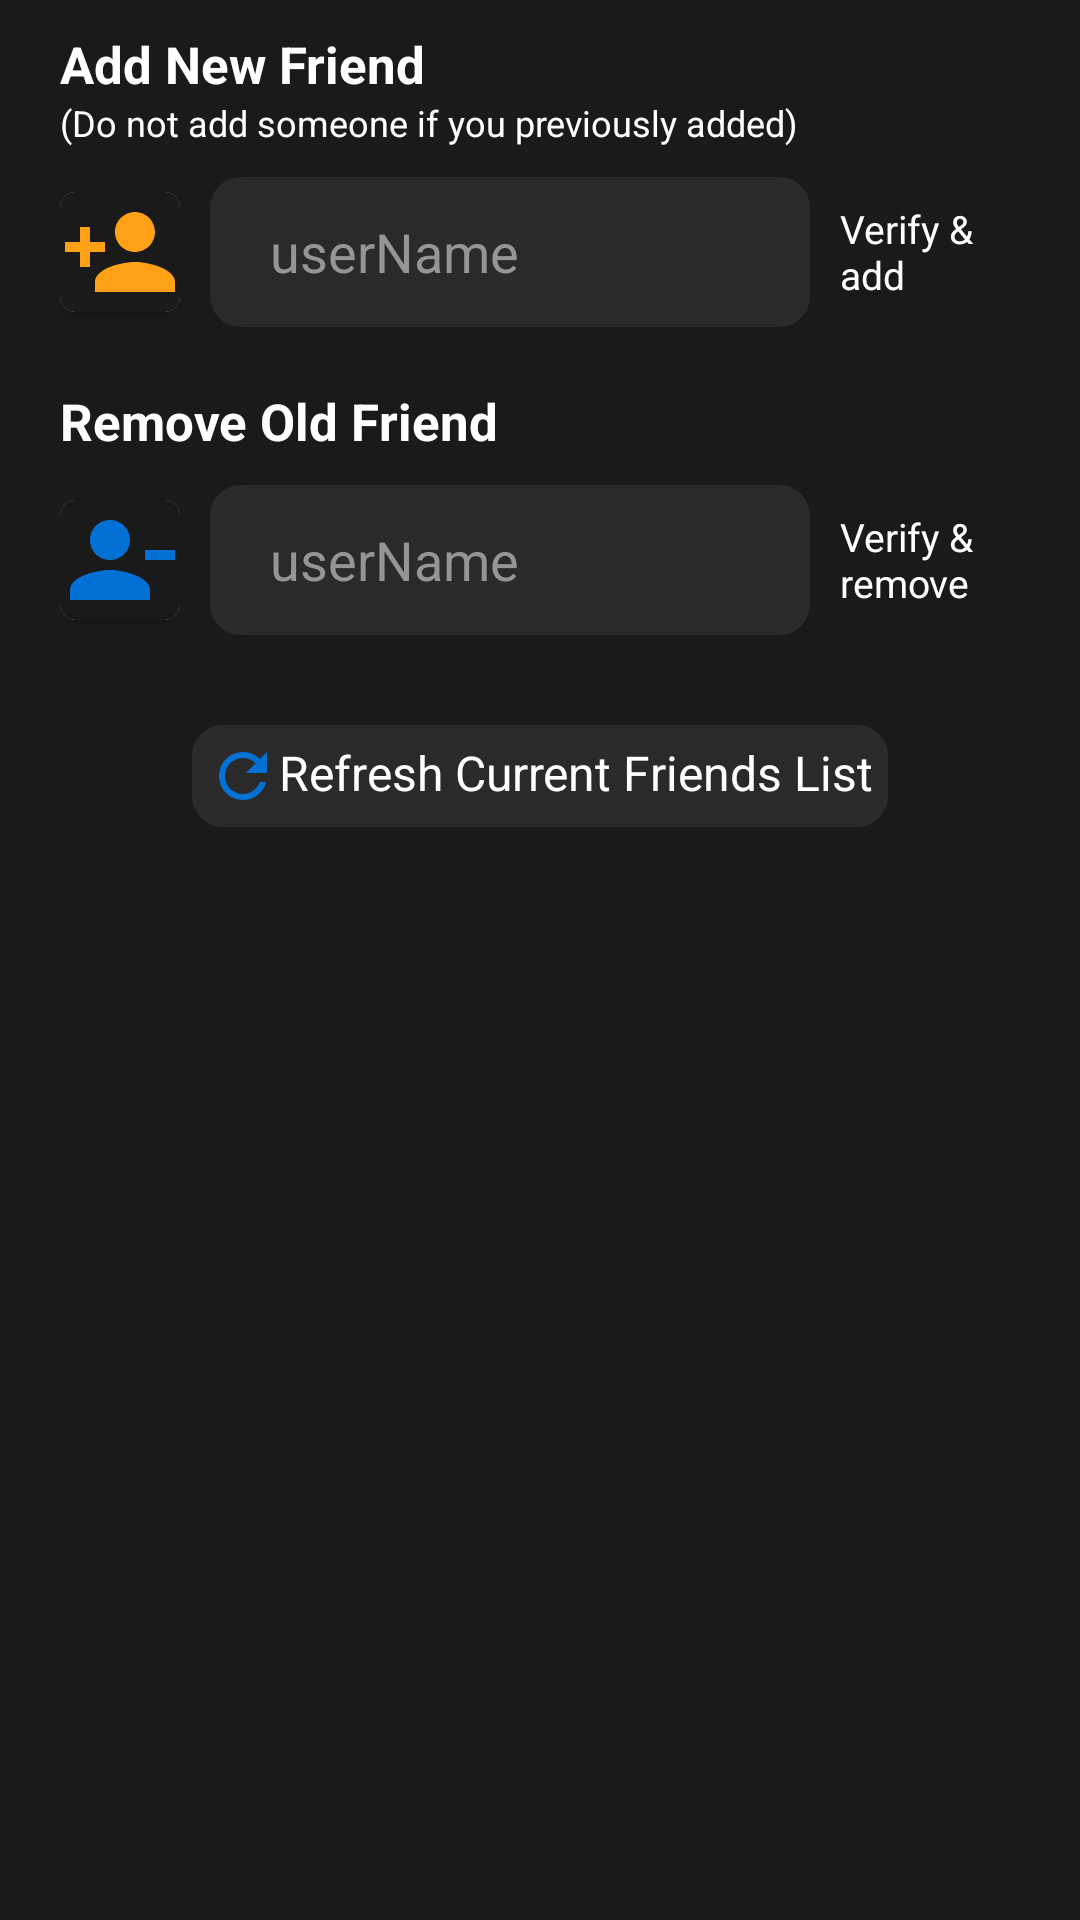

Layout XML and referenced resources for this Android screen:
<!-- AndroidManifest.xml: application theme Theme.KontestBuddy -->
<!-- res/layout/leetcode_leaderboard_dialoguebox.xml -->
<?xml version="1.0" encoding="utf-8"?>
<LinearLayout xmlns:android="http://schemas.android.com/apk/res/android"
    android:layout_width="wrap_content"
    android:layout_height="wrap_content"
    xmlns:app="http://schemas.android.com/apk/res-auto"
    android:background="#1A1A1A"
    android:orientation="vertical">
    
    <TextView
        android:layout_width="wrap_content"
        android:layout_height="wrap_content"
        android:textColor="#FFFFFF"
        android:layout_marginTop="10dp"
        android:textStyle="bold"
        android:layout_marginStart="20dp"
        android:textSize="17sp"
        android:text="Add New Friend"/>

    <TextView
        android:layout_width="wrap_content"
        android:layout_height="wrap_content"
        android:textColor="#FFFFFF"
        android:layout_marginStart="20dp"
        android:textSize="12sp"
        android:text="(Do not add someone if you previously added)"/>


    <LinearLayout
        android:layout_width="wrap_content"
        android:layout_height="50dp"
        android:weightSum="12"
        android:orientation="horizontal"
        android:gravity="center_vertical"
        android:layout_marginStart="20dp"
        android:layout_marginTop="10dp"
        android:layout_marginEnd="20dp">

        <androidx.cardview.widget.CardView
            android:layout_width="40dp"
            android:layout_height="40dp"
            app:cardCornerRadius="5dp">

            <ImageView
                android:layout_width="match_parent"
                android:layout_height="match_parent"
                android:scaleType="fitXY"
                android:background="#1A1A1A"
                android:src="@drawable/baseline_person_add_24"/>

        </androidx.cardview.widget.CardView>

        <EditText
            android:id="@+id/leetcode_leaderboard_inputUser1"
            android:layout_width="200dp"
            android:layout_height="50dp"
            android:backgroundTint="#2A2A2A"
            android:layout_marginStart="10dp"
            android:layout_marginEnd="10dp"
            android:textCursorDrawable="@null"
            android:hint="userName"
            android:paddingStart="20dp"
            android:inputType="textShortMessage"
            android:textColor="@android:color/white"
            android:textColorHint="#959595"
            android:background="@drawable/all_rounded"/>


        <TextView
            android:id="@+id/leetcode_leaderboard_inputUser1_Verify"
            android:layout_width="wrap_content"
            android:layout_height="wrap_content"
            android:layout_weight="1"
            android:textColor="@color/white"
            android:textSize="13sp"
            android:text="@string/verifyandadd"/>

    </LinearLayout>

    <TextView
        android:layout_width="wrap_content"
        android:layout_height="wrap_content"
        android:textColor="#FFFFFF"
        android:layout_marginTop="20dp"
        android:textStyle="bold"
        android:layout_marginStart="20dp"
        android:textSize="17sp"
        android:text="Remove Old Friend"/>

    <LinearLayout
        android:layout_width="wrap_content"
        android:layout_height="50dp"
        android:weightSum="12"
        android:orientation="horizontal"
        android:gravity="center_vertical"
        android:layout_marginStart="20dp"
        android:layout_marginBottom="20dp"
        android:layout_marginTop="10dp"
        android:layout_marginEnd="20dp">

        <androidx.cardview.widget.CardView
            android:layout_width="40dp"
            android:layout_height="40dp"
            app:cardCornerRadius="5dp">

            <ImageView
                android:layout_width="match_parent"
                android:layout_height="match_parent"
                android:scaleType="fitXY"
                android:background="#1A1A1A"
                android:src="@drawable/baseline_person_remove_24"/>

        </androidx.cardview.widget.CardView>

        <EditText
            android:id="@+id/leetcode_leaderboard_inputUser2"
            android:layout_width="200dp"
            android:layout_height="50dp"
            android:backgroundTint="#2A2A2A"
            android:layout_marginStart="10dp"
            android:layout_marginEnd="10dp"
            android:textCursorDrawable="@null"
            android:hint="userName"
            android:paddingStart="20dp"
            android:inputType="textShortMessage"
            android:textColor="@android:color/white"
            android:textColorHint="#959595"
            android:background="@drawable/all_rounded"/>


        <TextView
            android:id="@+id/leetcode_leaderboard_inputUser2_verify"
            android:layout_width="wrap_content"
            android:layout_height="wrap_content"
            android:layout_weight="1"
            android:textColor="@color/white"
            android:textSize="13sp"
            android:text="@string/verifyandremove"/>

    </LinearLayout>

    <TextView
        android:id="@+id/show_leetcode_current_friends"
        android:layout_width="wrap_content"
        android:layout_height="wrap_content"
        android:textSize="16sp"
        android:layout_gravity="center_horizontal"
        android:padding="5dp"
        android:textColor="@color/white"
        android:drawableStart="@drawable/baseline_refresh_24"
        android:layout_marginTop="10dp"
        android:backgroundTint="#2A2A2A"
        android:background="@drawable/all_rounded"
        android:text="Refresh Current Friends List"/>

    <androidx.recyclerview.widget.RecyclerView
        android:id="@+id/current_user_list_show_recyclerView_leetcode"
        android:layout_width="match_parent"
        android:layout_margin="10dp"
        android:layout_marginBottom="30dp"
        android:layout_height="200dp"/>


</LinearLayout>
<!-- resources referenced by this layout -->
<resources>
  <!-- drawable all_rounded (drawable) -->
  <?xml version="1.0" encoding="utf-8"?>
  <shape xmlns:android="http://schemas.android.com/apk/res/android"
      android:shape="rectangle">
      <stroke android:width="0.5dp" android:color="#959595"/>
      <corners android:radius="10dp"/>
      <solid android:color="@color/white"/>
  
  </shape>
  <!-- drawable baseline_person_add_24 (drawable) -->
  <vector android:height="24dp" android:tint="#FFA116"
      android:viewportHeight="24" android:viewportWidth="24"
      android:width="24dp" xmlns:android="http://schemas.android.com/apk/res/android">
      <path android:fillColor="@android:color/white" android:pathData="M15,12c2.21,0 4,-1.79 4,-4s-1.79,-4 -4,-4 -4,1.79 -4,4 1.79,4 4,4zM6,10L6,7L4,7v3L1,10v2h3v3h2v-3h3v-2L6,10zM15,14c-2.67,0 -8,1.34 -8,4v2h16v-2c0,-2.66 -5.33,-4 -8,-4z"/>
  </vector>
  <!-- drawable baseline_person_remove_24 (drawable) -->
  <vector android:height="24dp" android:tint="#0370D6"
      android:viewportHeight="24" android:viewportWidth="24"
      android:width="24dp" xmlns:android="http://schemas.android.com/apk/res/android">
      <path android:fillColor="@android:color/white" android:pathData="M14,8c0,-2.21 -1.79,-4 -4,-4S6,5.79 6,8s1.79,4 4,4S14,10.21 14,8zM17,10v2h6v-2H17zM2,18v2h16v-2c0,-2.66 -5.33,-4 -8,-4S2,15.34 2,18z"/>
  </vector>
  <!-- drawable baseline_refresh_24 (drawable) -->
  <vector android:height="24dp" android:tint="#0370D6"
      android:viewportHeight="24" android:viewportWidth="24"
      android:width="24dp" xmlns:android="http://schemas.android.com/apk/res/android">
      <path android:fillColor="@android:color/white" android:pathData="M17.65,6.35C16.2,4.9 14.21,4 12,4c-4.42,0 -7.99,3.58 -7.99,8s3.57,8 7.99,8c3.73,0 6.84,-2.55 7.73,-6h-2.08c-0.82,2.33 -3.04,4 -5.65,4 -3.31,0 -6,-2.69 -6,-6s2.69,-6 6,-6c1.66,0 3.14,0.69 4.22,1.78L13,11h7V4l-2.35,2.35z"/>
  </vector>
  <string name="verifyandadd">Verify &amp; add</string>
  <string name="verifyandremove">Verify &amp; remove</string>
  <style name="Theme.KontestBuddy" parent="Base.Theme.KontestBuddy" />
  <style name="Base.Theme.KontestBuddy" parent="Theme.Material3.DayNight.NoActionBar">
          
          
          <item name="colorPrimaryDark">#D5D5D5</item>
      </style>
  <!-- not gathered from this repository: default colours our renderer supplied (Android Studio template values) -->
  <color name="white">#FFFFFFFF</color>
</resources>
